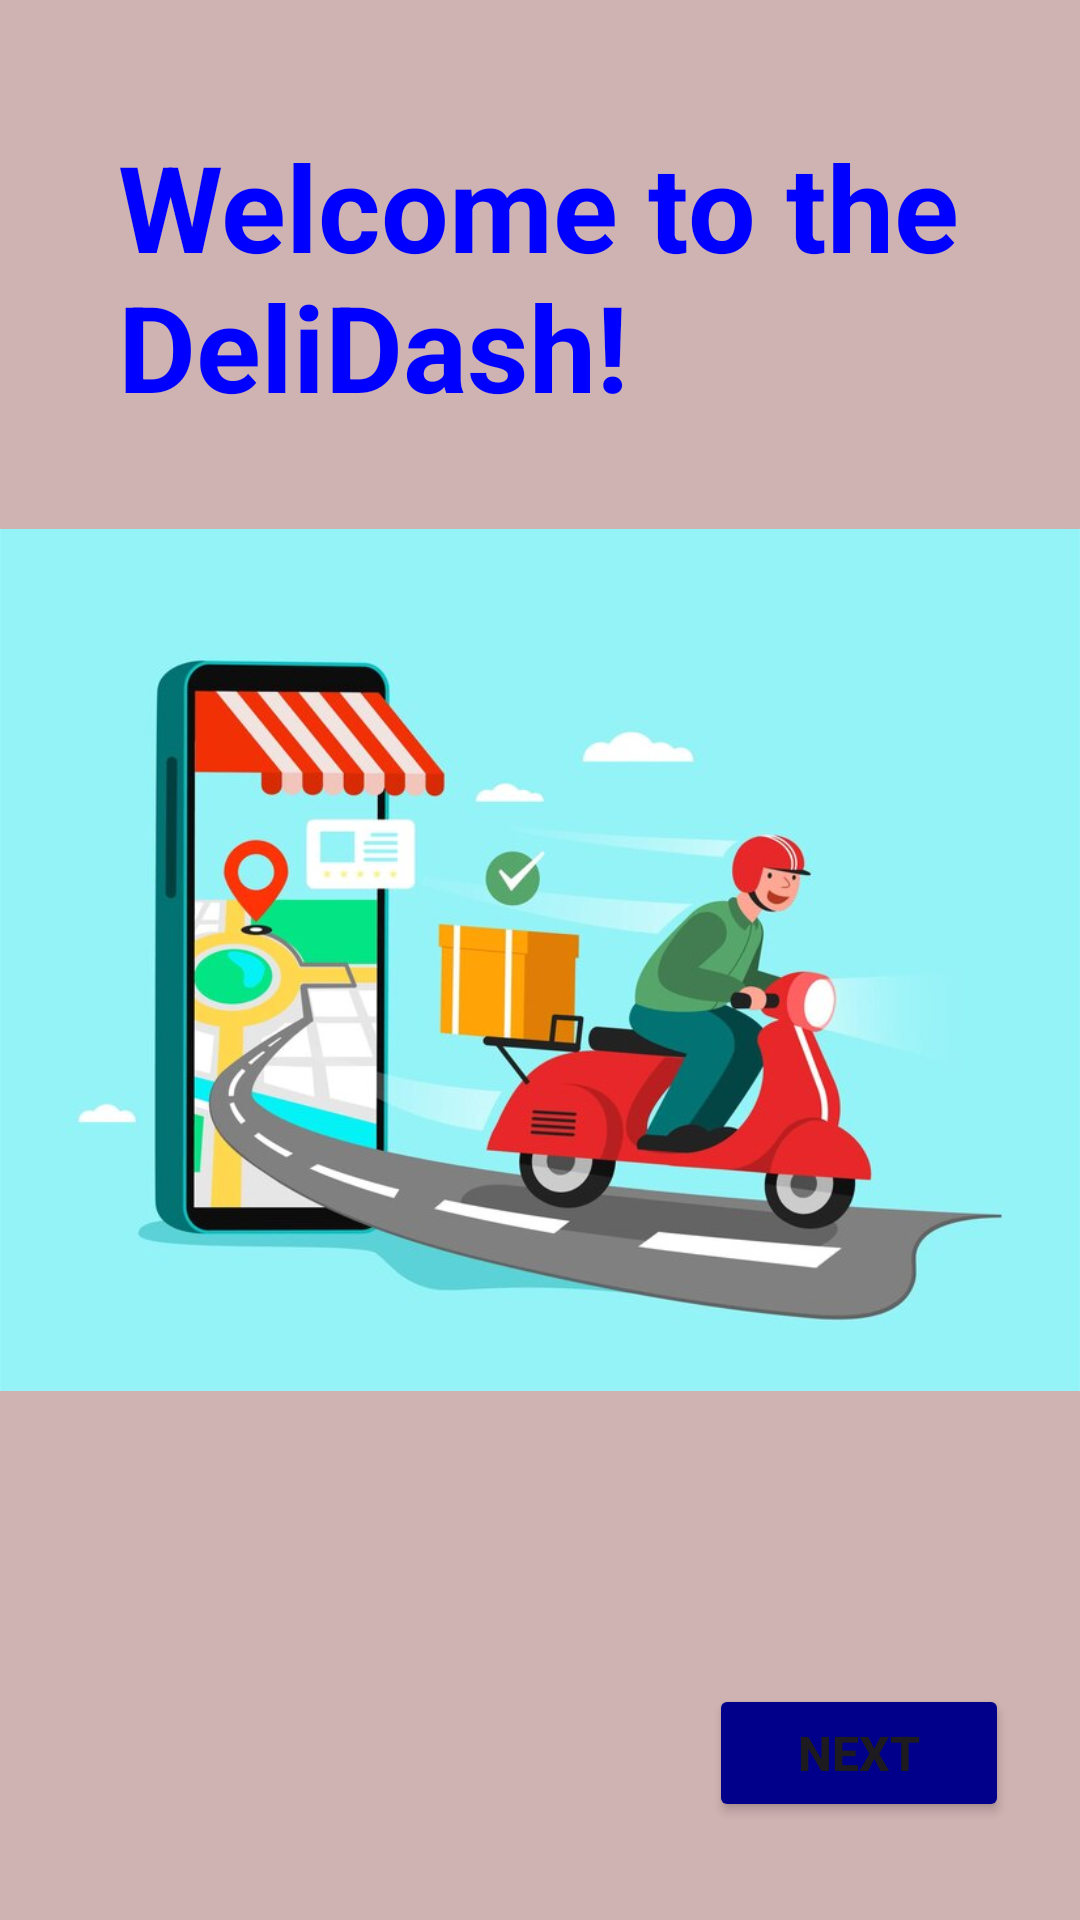

This screen was rendered from an Android layout file. Write that file and the resources it references.
<!-- AndroidManifest.xml: application theme Theme.FoodOrderApp2 -->
<!-- res/layout/activity_on_boarding.xml -->
<?xml version="1.0" encoding="utf-8"?>
<androidx.constraintlayout.widget.ConstraintLayout xmlns:android="http://schemas.android.com/apk/res/android"
    xmlns:app="http://schemas.android.com/apk/res-auto"
    xmlns:tools="http://schemas.android.com/tools"
    android:layout_width="match_parent"
    android:layout_height="match_parent"
    android:background="#CFB2B2">

    <TextView
        android:id="@+id/textView2"
        android:layout_width="295dp"
        android:layout_height="102dp"
        android:text="@string/text_3"
        android:textColor="#0000FF"
        android:textSize="40sp"
        android:textStyle="bold"
        app:layout_constraintBottom_toBottomOf="parent"
        app:layout_constraintEnd_toEndOf="parent"
        app:layout_constraintHorizontal_bias="0.603"
        app:layout_constraintStart_toStartOf="parent"
        app:layout_constraintTop_toTopOf="parent"
        app:layout_constraintVertical_bias="0.078" />

    <ImageView
        android:id="@+id/imageView"
        android:layout_width="wrap_content"
        android:layout_height="wrap_content"
        app:srcCompat="@drawable/on"
        tools:layout_editor_absoluteX="0dp"
        tools:layout_editor_absoluteY="324dp" />

    <Button
        android:id="@+id/button2"
        android:layout_width="100dp"
        android:layout_height="46dp"
        android:backgroundTint="@color/darkblue"
        android:text="Next"
        android:textSize="16sp"
        android:textStyle="bold"
        app:layout_constraintBottom_toBottomOf="parent"
        app:layout_constraintEnd_toEndOf="parent"
        app:layout_constraintHorizontal_bias="0.909"
        app:layout_constraintStart_toStartOf="@+id/imageView"
        app:layout_constraintTop_toTopOf="parent"
        app:layout_constraintVertical_bias="0.945" />
</androidx.constraintlayout.widget.ConstraintLayout>
<!-- resources referenced by this layout -->
<resources>
  <color name="darkblue">#00008B</color>
  <!-- drawable on: jpg bitmap (drawable, 52417 bytes) -->
  <string name="text_3">Welcome to the DeliDash!</string>
  <style name="Theme.FoodOrderApp2" parent="Base.Theme.FoodOrderApp2" />
  <style name="Base.Theme.FoodOrderApp2" parent="Theme.Material3.DayNight.NoActionBar">
          
          
      </style>
</resources>
